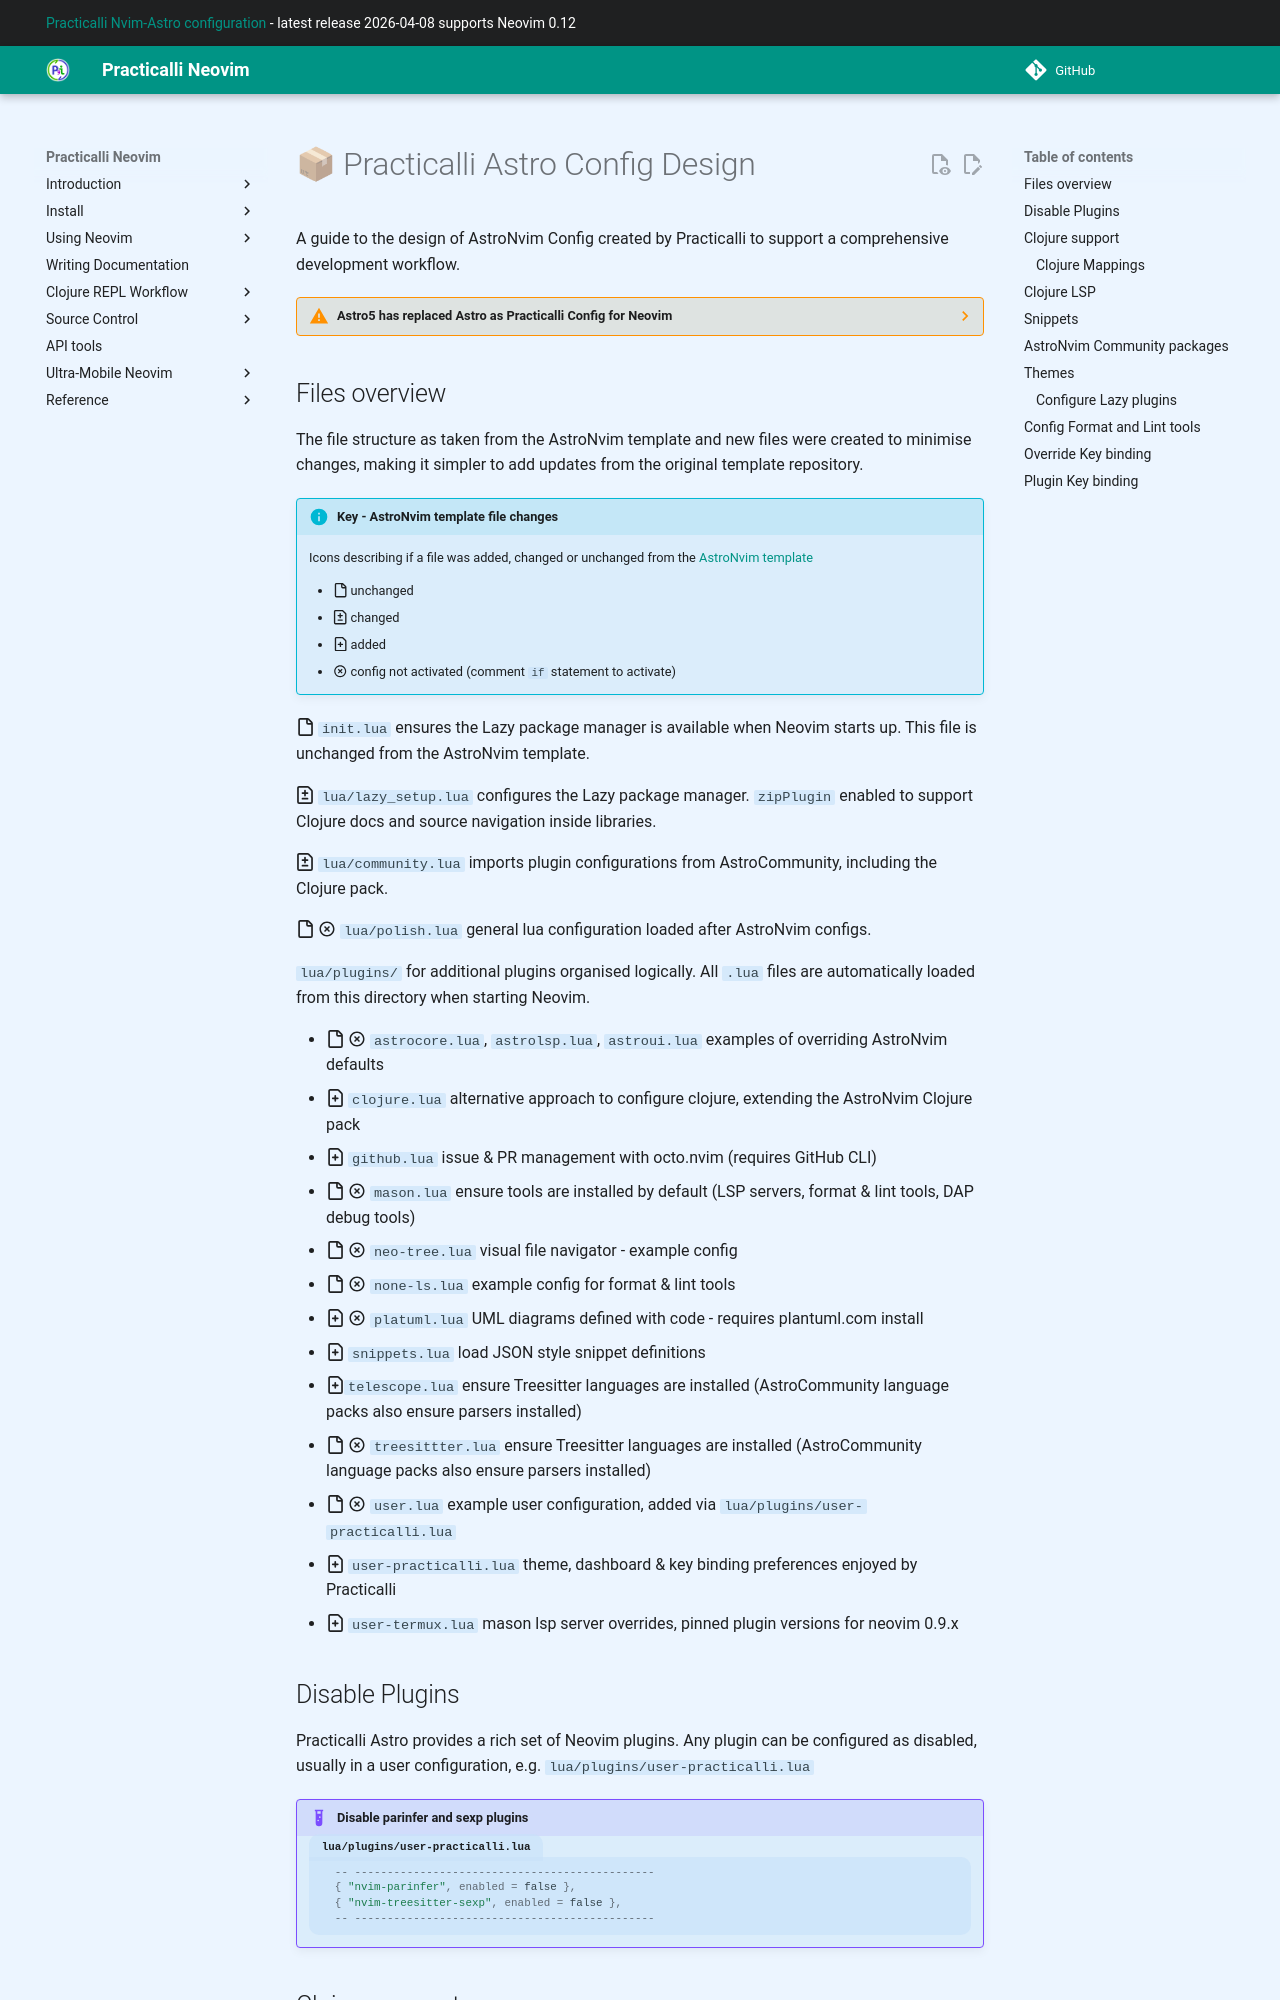

repository: practicalli/neovim · page: reference/configuration/astro4/index.html · generator: mkdocs

# 📦 Practicalli Astro Config Design

A guide to the design of AstroNvim Config created by Practicalli to support a comprehensive development workflow.

??? WARNING "Astro5 has replaced Astro as Practicalli Config for Neovim "
    [Practicalli Astro5 Configuration](/neovim/install/astro-configuration.md)



## Files overview

The file structure as taken from the AstroNvim template and new files were created to minimise changes, making it simpler to add updates from the original template repository.

!!! INFO "Key - AstroNvim template file changes"
    Icons describing if a file was added, changed or unchanged from the [AstroNvim template](https://github.com/AstroNvim/template)

    - :octicons-file-16: unchanged
    - :octicons-file-diff-16: changed
    - :octicons-file-added-16: added
    - :material-close-circle-outline: config not activated (comment `if` statement to activate)


:octicons-file-16: `init.lua` ensures the Lazy package manager is available when Neovim starts up. This file is unchanged from the AstroNvim template.

:octicons-file-diff-16: `lua/lazy_setup.lua` configures the Lazy package manager.  `zipPlugin` enabled to support Clojure docs and source navigation inside libraries.

:octicons-file-diff-16: `lua/community.lua` imports plugin configurations from AstroCommunity, including the Clojure pack.

:octicons-file-16: :material-close-circle-outline: `lua/polish.lua` general lua configuration loaded after AstroNvim configs.

`lua/plugins/` for additional plugins organised logically. All `.lua` files are automatically loaded from this directory when starting Neovim.

- :octicons-file-16: :material-close-circle-outline: `astrocore.lua`, `astrolsp.lua`, `astroui.lua` examples of overriding AstroNvim defaults
- :octicons-file-added-16: `clojure.lua` alternative approach to configure clojure, extending the AstroNvim Clojure pack
- :octicons-file-added-16: `github.lua` issue & PR management with octo.nvim (requires GitHub CLI)
- :octicons-file-16: :material-close-circle-outline: `mason.lua` ensure tools are installed by default (LSP servers, format & lint tools, DAP debug tools)
- :octicons-file-16: :material-close-circle-outline: `neo-tree.lua` visual file navigator - example config
- :octicons-file-16: :material-close-circle-outline: `none-ls.lua` example config for format & lint tools
- :octicons-file-added-16: :material-close-circle-outline: `platuml.lua` UML diagrams defined with code - requires plantuml.com install
- :octicons-file-added-16: `snippets.lua` load JSON style snippet definitions
- :octicons-file-added-16:`telescope.lua` ensure Treesitter languages are installed (AstroCommunity language packs also ensure parsers installed)
- :octicons-file-16: :material-close-circle-outline: `treesittter.lua` ensure Treesitter languages are installed (AstroCommunity language packs also ensure parsers installed)
- :octicons-file-16: :material-close-circle-outline: `user.lua` example user configuration, added via `lua/plugins/user-practicalli.lua`
- :octicons-file-added-16: `user-practicalli.lua` theme, dashboard & key binding preferences enjoyed by Practicalli
- :octicons-file-added-16: `user-termux.lua` mason lsp server overrides, pinned plugin versions for neovim 0.9.x


## Disable Plugins

Practicalli Astro provides a rich set of Neovim plugins.  Any plugin can be configured as disabled, usually in a user configuration, e.g. `lua/plugins/user-practicalli.lua`

!!! EXAMPLE "Disable parinfer and sexp plugins"
    ```lua title="lua/plugins/user-practicalli.lua"
      -- ----------------------------------------------
      { "nvim-parinfer", enabled = false },
      { "nvim-treesitter-sexp", enabled = false },
      -- ----------------------------------------------
    ```
